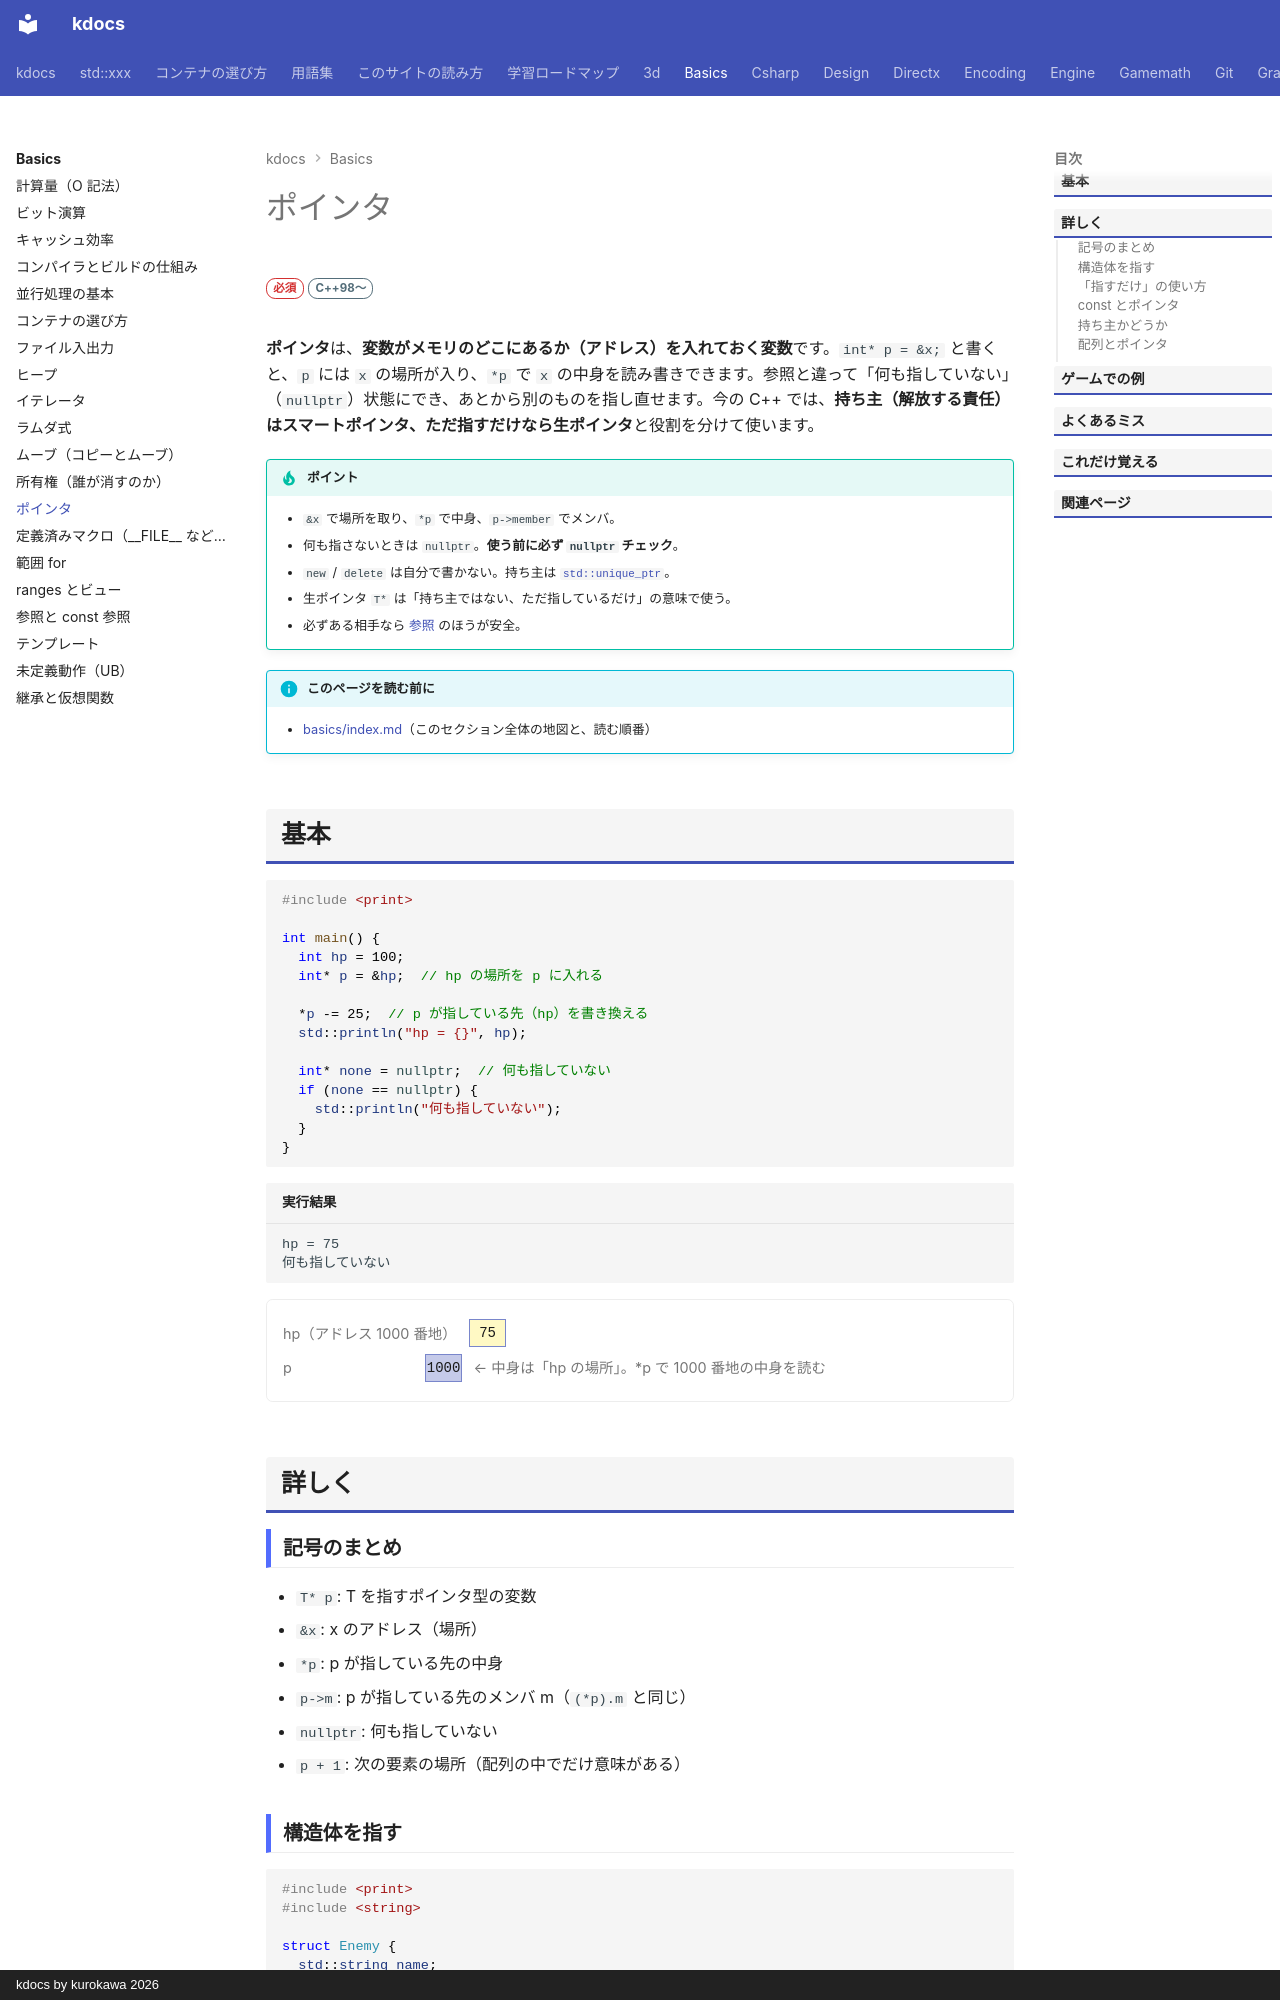

repository: qwzxdf/kdocs · page: basics/pointer/index.html · generator: mkdocs · copyright: kdocs by kurokawa 2026

---
title: ポインタ
tags:
  - 基礎
---

# ポインタ

<div class="page-badges" markdown>
<span class="rank rank-must">必須</span>
<span class="ver ver-11">C++98〜</span>
</div>

**ポインタ**は、**変数がメモリのどこにあるか（アドレス）を入れておく変数**です。`int* p = &x;` と書くと、`p` には `x` の場所が入り、`*p` で `x` の中身を読み書きできます。参照と違って「何も指していない」（`nullptr`）状態にでき、あとから別のものを指し直せます。今の C++ では、**持ち主（解放する責任）はスマートポインタ、ただ指すだけなら生ポインタ**と役割を分けて使います。

!!! tip "ポイント"
    - `&x` で場所を取り、`*p` で中身、`p->member` でメンバ。
    - 何も指さないときは `nullptr`。**使う前に必ず `nullptr` チェック**。
    - `new` / `delete` は自分で書かない。持ち主は [`std::unique_ptr`](../stl/utilities/unique_ptr.md)。
    - 生ポインタ `T*` は「持ち主ではない、ただ指しているだけ」の意味で使う。
    - 必ずある相手なら [参照](reference.md) のほうが安全。

!!! info "このページを読む前に"
    - [basics/index.md](index.md)（このセクション全体の地図と、読む順番）

## 基本

```cpp
#include <print>

int main() {
  int hp = 100;
  int* p = &hp;  // hp の場所を p に入れる

  *p -= 25;  // p が指している先（hp）を書き換える
  std::println("hp = {}", hp);

  int* none = nullptr;  // 何も指していない
  if (none == nullptr) {
    std::println("何も指していない");
  }
}
```

```text title="実行結果"
hp = 75
何も指していない
```

<div class="mem">
<div class="mem-step"><span class="mem-label">hp（アドレス 1000 番地）</span><span class="mem-cells"><span class="move">75</span></span></div>
<div class="mem-step"><span class="mem-label">p</span><span class="mem-cells"><span>1000</span></span><span class="mem-note">← 中身は「hp の場所」。*p で 1000 番地の中身を読む</span></div>
</div>

## 詳しく

### 記号のまとめ

- `T* p`: T を指すポインタ型の変数
- `&x`: x のアドレス（場所）
- `*p`: p が指している先の中身
- `p->m`: p が指している先のメンバ m（`(*p).m` と同じ）
- `nullptr`: 何も指していない
- `p + 1`: 次の要素の場所（配列の中でだけ意味がある）

### 構造体を指す

```cpp
#include <print>
#include <string>

struct Enemy {
  std::string name;
  int hp;
};

int main() {
  Enemy boss = {"ドラゴン", 300};
  Enemy* target = &boss;
  target->hp -= 50;  // -> でメンバにアクセス
  std::println("{} HP {}", target->name, boss.hp);
}
```

```text title="実行結果"
ドラゴン HP 250
```
